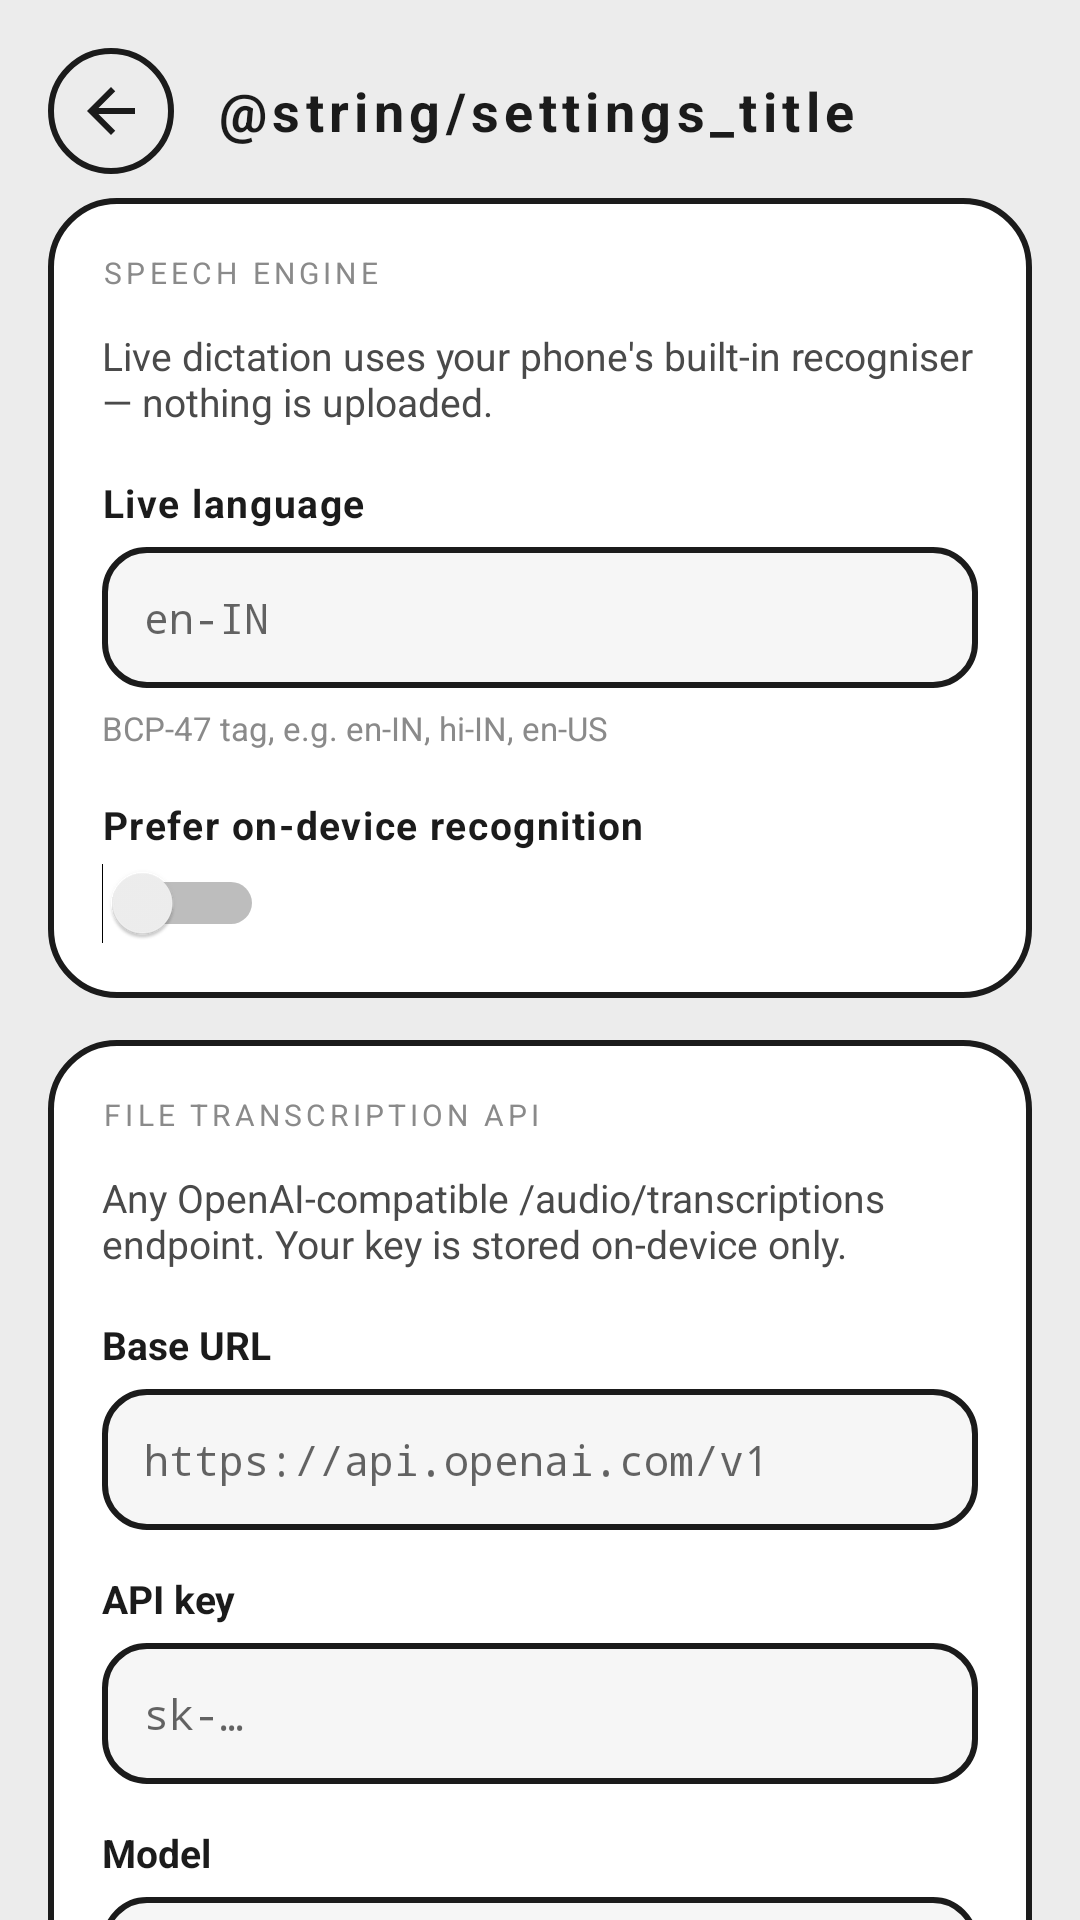

The Android layout XML behind this screen, and the referenced resources:
<!-- AndroidManifest.xml: application theme AppTheme -->
<!-- res/layout/activity_settings.xml -->
<?xml version="1.0" encoding="utf-8"?>
<ScrollView xmlns:android="http://schemas.android.com/apk/res/android"
    android:layout_width="match_parent"
    android:layout_height="match_parent"
    android:background="@color/bg"
    android:scrollbars="none">

    <LinearLayout
        android:layout_width="match_parent"
        android:layout_height="wrap_content"
        android:orientation="vertical"
        android:paddingLeft="16dp"
        android:paddingRight="16dp"
        android:paddingBottom="24dp">

        <LinearLayout
            android:layout_width="match_parent"
            android:layout_height="wrap_content"
            android:gravity="center_vertical"
            android:orientation="horizontal"
            android:paddingTop="16dp"
            android:paddingBottom="8dp">

            <ImageView
                android:id="@+id/btn_back"
                android:layout_width="42dp"
                android:layout_height="42dp"
                android:background="@drawable/pill_ghost"
                android:clickable="true"
                android:contentDescription="@string/back"
                android:focusable="true"
                android:padding="9dp"
                android:src="@drawable/ic_back" />

            <TextView
                android:layout_width="0dp"
                android:layout_height="wrap_content"
                android:layout_marginLeft="14dp"
                android:layout_weight="1"
                android:letterSpacing="0.1"
                android:text="@string/settings_title"
                android:textColor="@color/ink"
                android:textSize="18sp"
                android:textStyle="bold" />
        </LinearLayout>

        <LinearLayout
            android:layout_width="match_parent"
            android:layout_height="wrap_content"
            android:background="@drawable/card"
            android:orientation="vertical"
            android:padding="18dp">

            <TextView
                android:layout_width="wrap_content"
                android:layout_height="wrap_content"
                android:letterSpacing="0.14"
                android:text="SPEECH ENGINE"
                android:textColor="@color/muted"
                android:textSize="10sp" />

            <TextView
                android:layout_width="match_parent"
                android:layout_height="wrap_content"
                android:layout_marginTop="12dp"
                android:text="Live dictation uses your phone's built-in recogniser — nothing is uploaded."
                android:textColor="@color/ink2"
                android:textSize="13sp" />

            <TextView
                android:layout_width="match_parent"
                android:layout_height="wrap_content"
                android:layout_marginTop="16dp"
                android:letterSpacing="0.04"
                android:text="Live language"
                android:textColor="@color/ink"
                android:textSize="13sp"
                android:textStyle="bold" />

            <EditText
                android:id="@+id/lang"
                android:layout_width="match_parent"
                android:layout_height="wrap_content"
                android:layout_marginTop="6dp"
                android:background="@drawable/field"
                android:fontFamily="monospace"
                android:hint="en-IN"
                android:inputType="text"
                android:padding="14dp"
                android:singleLine="true"
                android:textColor="@color/ink"
                android:textSize="14sp" />

            <TextView
                android:layout_width="match_parent"
                android:layout_height="wrap_content"
                android:layout_marginTop="6dp"
                android:text="BCP-47 tag, e.g. en-IN, hi-IN, en-US"
                android:textColor="@color/muted"
                android:textSize="11sp" />

            <TextView
                android:layout_width="match_parent"
                android:layout_height="wrap_content"
                android:layout_marginTop="16dp"
                android:letterSpacing="0.04"
                android:text="Prefer on-device recognition"
                android:textColor="@color/ink"
                android:textSize="13sp"
                android:textStyle="bold" />

            <Switch
                android:id="@+id/offline"
                android:layout_width="wrap_content"
                android:layout_height="wrap_content"
                android:layout_marginTop="4dp" />
        </LinearLayout>

        <LinearLayout
            android:layout_width="match_parent"
            android:layout_height="wrap_content"
            android:layout_marginTop="14dp"
            android:background="@drawable/card"
            android:orientation="vertical"
            android:padding="18dp">

            <TextView
                android:layout_width="wrap_content"
                android:layout_height="wrap_content"
                android:letterSpacing="0.14"
                android:text="FILE TRANSCRIPTION API"
                android:textColor="@color/muted"
                android:textSize="10sp" />

            <TextView
                android:layout_width="match_parent"
                android:layout_height="wrap_content"
                android:layout_marginTop="12dp"
                android:text="Any OpenAI-compatible /audio/transcriptions endpoint. Your key is stored on-device only."
                android:textColor="@color/ink2"
                android:textSize="13sp" />

            <TextView
                android:layout_width="match_parent"
                android:layout_height="wrap_content"
                android:layout_marginTop="16dp"
                android:text="Base URL"
                android:textColor="@color/ink"
                android:textSize="13sp"
                android:textStyle="bold" />

            <EditText
                android:id="@+id/base"
                android:layout_width="match_parent"
                android:layout_height="wrap_content"
                android:layout_marginTop="6dp"
                android:background="@drawable/field"
                android:fontFamily="monospace"
                android:hint="https://api.openai.com/v1"
                android:inputType="textUri"
                android:padding="14dp"
                android:singleLine="true"
                android:textColor="@color/ink"
                android:textSize="14sp" />

            <TextView
                android:layout_width="match_parent"
                android:layout_height="wrap_content"
                android:layout_marginTop="14dp"
                android:text="API key"
                android:textColor="@color/ink"
                android:textSize="13sp"
                android:textStyle="bold" />

            <EditText
                android:id="@+id/key"
                android:layout_width="match_parent"
                android:layout_height="wrap_content"
                android:layout_marginTop="6dp"
                android:background="@drawable/field"
                android:fontFamily="monospace"
                android:hint="sk-…"
                android:inputType="textPassword"
                android:padding="14dp"
                android:singleLine="true"
                android:textColor="@color/ink"
                android:textSize="14sp" />

            <TextView
                android:layout_width="match_parent"
                android:layout_height="wrap_content"
                android:layout_marginTop="14dp"
                android:text="Model"
                android:textColor="@color/ink"
                android:textSize="13sp"
                android:textStyle="bold" />

            <EditText
                android:id="@+id/model"
                android:layout_width="match_parent"
                android:layout_height="wrap_content"
                android:layout_marginTop="6dp"
                android:background="@drawable/field"
                android:fontFamily="monospace"
                android:hint="whisper-1"
                android:inputType="text"
                android:padding="14dp"
                android:singleLine="true"
                android:textColor="@color/ink"
                android:textSize="14sp" />
        </LinearLayout>

        <TextView
            android:id="@+id/btn_save"
            android:layout_width="match_parent"
            android:layout_height="wrap_content"
            android:layout_marginTop="16dp"
            android:background="@drawable/btn_primary"
            android:clickable="true"
            android:focusable="true"
            android:gravity="center"
            android:letterSpacing="0.14"
            android:paddingTop="16dp"
            android:paddingBottom="16dp"
            android:text="Save"
            android:textColor="@color/card"
            android:textSize="14sp"
            android:textStyle="bold" />
    </LinearLayout>
</ScrollView>
<!-- resources referenced by this layout -->
<resources>
  <color name="bg">#ECECEC</color>
  <color name="card">#FFFFFF</color>
  <color name="ink">#1B1B1B</color>
  <color name="ink2">#4A4A4A</color>
  <color name="muted">#8A8A8A</color>
  <!-- drawable btn_primary (drawable) -->
  <?xml version="1.0" encoding="utf-8"?>
  <ripple xmlns:android="http://schemas.android.com/apk/res/android" android:color="#33FFFFFF">
      <item android:id="@android:id/mask">
          <shape android:shape="rectangle">
              <corners android:radius="16dp" />
              <solid android:color="#FFFFFF" />
          </shape>
      </item>
      <item>
          <shape android:shape="rectangle">
              <corners android:radius="16dp" />
              <solid android:color="@color/ink" />
          </shape>
      </item>
  </ripple>
  <!-- drawable card (drawable) -->
  <?xml version="1.0" encoding="utf-8"?>
  <shape xmlns:android="http://schemas.android.com/apk/res/android" android:shape="rectangle">
      <corners android:radius="22dp" />
      <solid android:color="@color/card" />
      <stroke android:width="2dp" android:color="@color/line" />
  </shape>
  <!-- drawable field (drawable) -->
  <?xml version="1.0" encoding="utf-8"?>
  <shape xmlns:android="http://schemas.android.com/apk/res/android" android:shape="rectangle">
      <corners android:radius="14dp" />
      <solid android:color="#F6F6F6" />
      <stroke android:width="2dp" android:color="@color/line" />
  </shape>
  <!-- drawable ic_back (drawable) -->
  <?xml version="1.0" encoding="utf-8"?>
  <vector xmlns:android="http://schemas.android.com/apk/res/android"
      android:width="24dp" android:height="24dp"
      android:viewportWidth="24" android:viewportHeight="24">
      <path android:fillColor="#1B1B1B"
          android:pathData="M20,11H7.83l5.59,-5.59L12,4l-8,8 8,8 1.41,-1.41L7.83,13H20v-2z" />
  </vector>
  <!-- drawable pill_ghost (drawable) -->
  <?xml version="1.0" encoding="utf-8"?>
  <shape xmlns:android="http://schemas.android.com/apk/res/android" android:shape="rectangle">
      <corners android:radius="100dp" />
      <solid android:color="#00000000" />
      <stroke android:width="2dp" android:color="@color/ink" />
  </shape>
  <string name="back">Back</string>
  <style name="AppTheme" parent="@android:style/Theme.Material.Light.NoActionBar">
          <item name="android:windowBackground">@color/bg</item>
          <item name="android:colorAccent">@color/ink</item>
          <item name="android:statusBarColor">@color/bg</item>
          <item name="android:navigationBarColor">@color/bg</item>
          <item name="android:windowLightStatusBar">true</item>
          <item name="android:textColorPrimary">@color/ink</item>
          <item name="android:textColorSecondary">@color/ink2</item>
      </style>
  <color name="line">#1B1B1B</color>
</resources>
